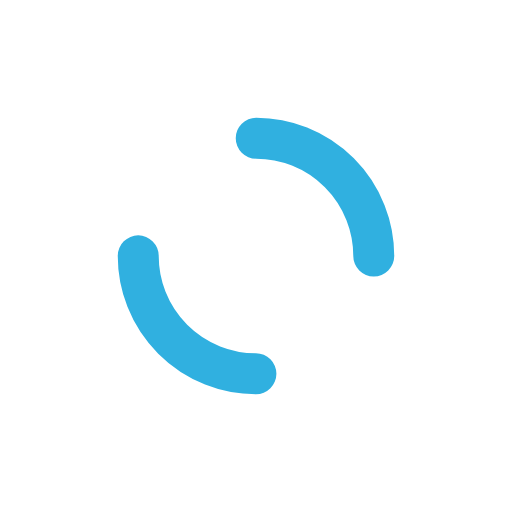
t = 0.00 s
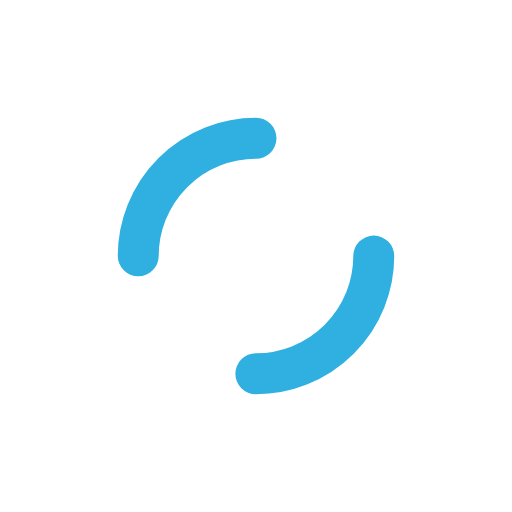
t = 0.25 s
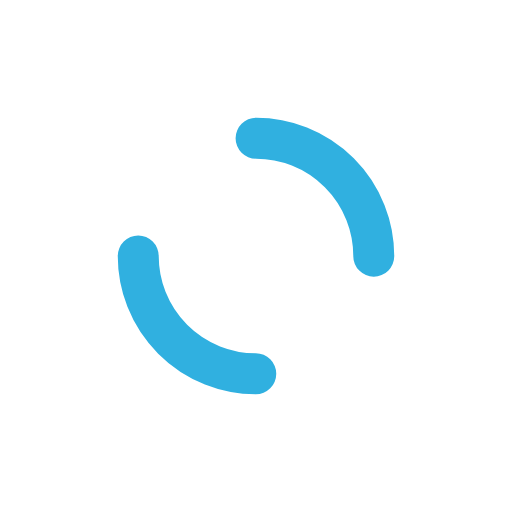
t = 0.50 s
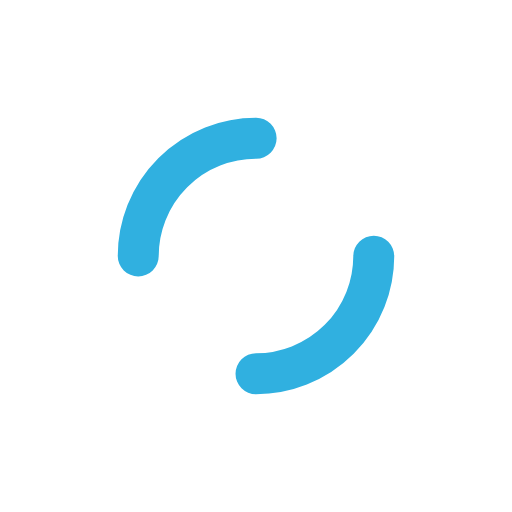
t = 0.75 s

The animated SVG that drew these frames (rendered in a browser with its animation timeline set to each time). Animation: 2 SMIL elements (animateTransform=2); one cycle of 1.00 s, repeats indefinitely.

<?xml version="1.0" encoding="utf-8"?>
<svg xmlns="http://www.w3.org/2000/svg" xmlns:xlink="http://www.w3.org/1999/xlink" style="margin: auto; background: none; display: block; shape-rendering: auto;" width="200px" height="200px" viewBox="0 0 100 100" preserveAspectRatio="xMidYMid">
<circle cx="50" cy="50" r="32" stroke-width="8" stroke="#ffffff" stroke-dasharray="50.26548245743669 50.26548245743669" fill="none" stroke-linecap="round">
  <animateTransform attributeName="transform" type="rotate" dur="1s" repeatCount="indefinite" keyTimes="0;1" values="0 50 50;360 50 50"></animateTransform>
</circle>
<circle cx="50" cy="50" r="23" stroke-width="8" stroke="#30b0e0" stroke-dasharray="36.12831551628262 36.12831551628262" stroke-dashoffset="36.12831551628262" fill="none" stroke-linecap="round">
  <animateTransform attributeName="transform" type="rotate" dur="1s" repeatCount="indefinite" keyTimes="0;1" values="0 50 50;-360 50 50"></animateTransform>
</circle>
<!-- [ldio] generated by https://loading.io/ --></svg>